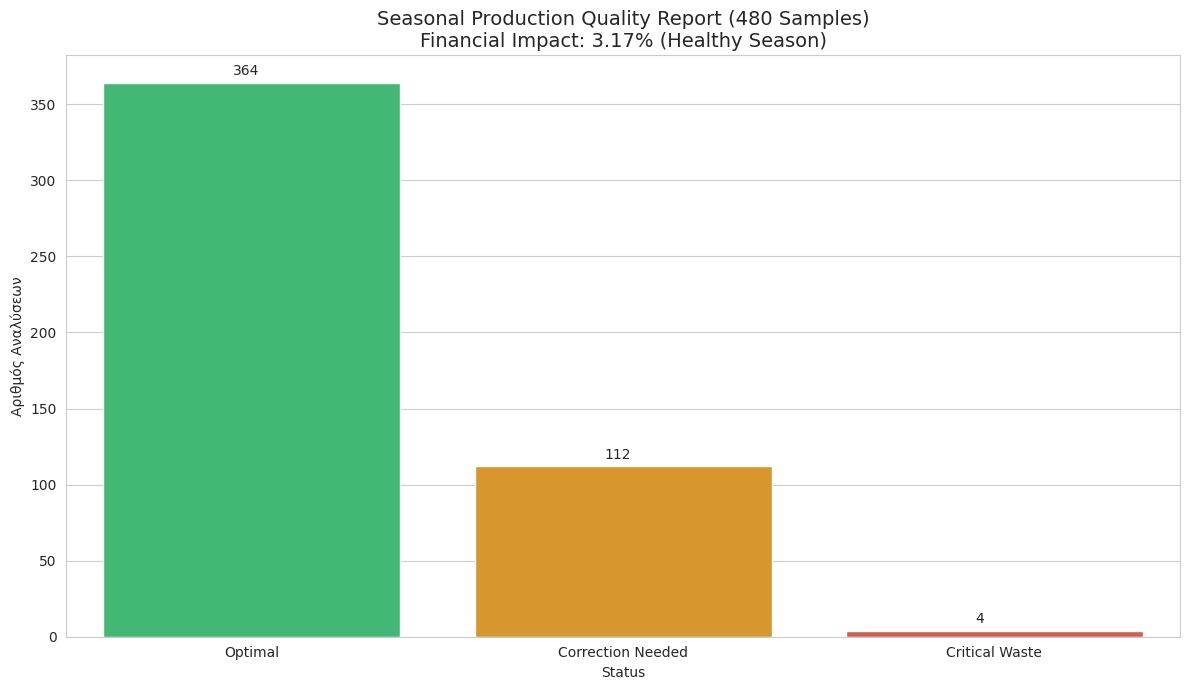

Reproduce this figure in Python.
import pandas as pd
import numpy as np
import matplotlib.pyplot as plt
import seaborn as sns

# 1. Η λογική  IF-ELIF-ELSE
def PH_ANALYSIS(ph):
    if ph <= 4.30:
        return "Optimal", 0
    elif ph <= 4.50:
        return "Correction Needed", 500
    else:
        return "Critical Waste", 5000

# 2. Ρεαλιστική Προσομοίωση (Normal Distribution)
np.random.seed(42)
# Δημιουργούμε 480 τιμές με μέσο όρο 4.22 (πολύ κοντά στο Optimal) 
# και μικρή απόκλιση, ώστε τα περισσότερα να είναι "σωστά".
random_ph_values = np.random.normal(loc=4.22, scale=0.12, size=480)

# 3. Εφαρμογή
results = []
for ph in random_ph_values:
    status, loss = PH_ANALYSIS(ph)
    results.append({'pH': ph, 'Status': status, 'Loss': loss})

df = pd.DataFrame(results)

# 4. Υπολογισμοί
stats = df['Status'].value_counts()
total_loss = df['Loss'].sum()
total_production_value = 480 * 5000
impact_percent = (total_loss * 100 / total_production_value).round(2)

# 5. Οπτικοποίηση
plt.figure(figsize=(12, 7))
sns.set_style("whitegrid")

# Χρώματα
palette = {"Optimal": "#2ecc71", "Correction Needed": "#f39c12", "Critical Waste": "#e74c3c"}
ax = sns.countplot(x='Status', data=df, palette=palette, order=['Optimal', 'Correction Needed', 'Critical Waste'])

plt.title(f'Seasonal Production Quality Report (480 Samples)\nFinancial Impact: {impact_percent}% (Healthy Season)', fontsize=14)
plt.ylabel('Αριθμός Αναλύσεων')

# Προσθήκη ετικετών (Labels)
for p in ax.patches:
    ax.annotate(f'{int(p.get_height())}', (p.get_x()+0.35, p.get_height()+5))

plt.tight_layout()
plt.show()


print(f"Αποτελέσματα: {stats}")
